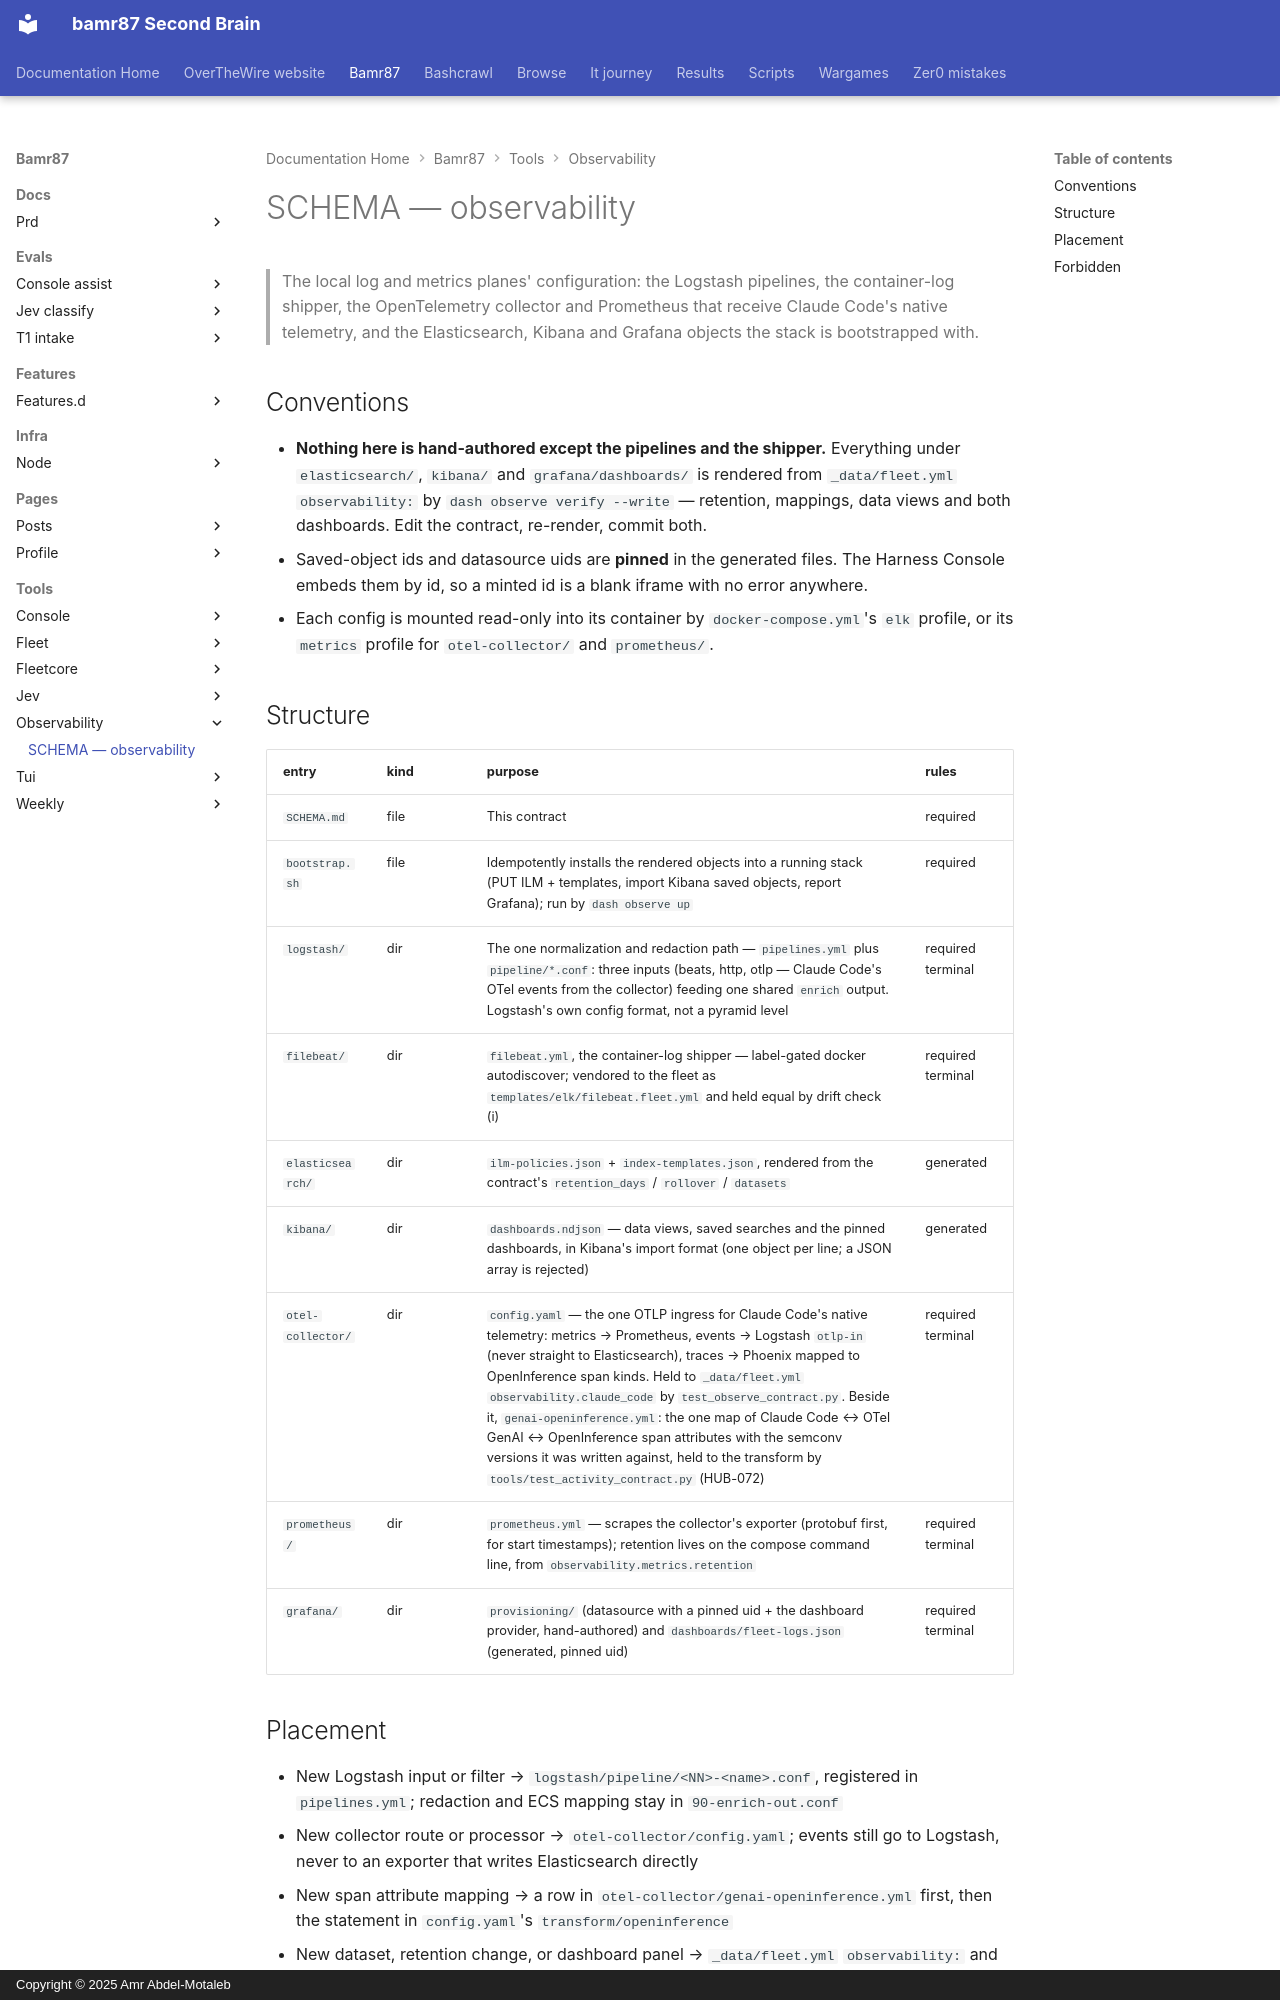

repository: bamr87/README · page: bamr87/tools/observability/SCHEMA/index.html · generator: mkdocs · copyright: Copyright © 2025 Amr Abdel-Motaleb

---
coverage: listed
schema: '0.1'
source_file: tools/observability/SCHEMA.md
source_repo: bamr87/bamr87
source_url: https://github.com/bamr87/bamr87/blob/main/tools/observability/SCHEMA.md
title: SCHEMA — observability
---

# SCHEMA — observability

> The local log and metrics planes' configuration: the Logstash pipelines, the container-log shipper, the OpenTelemetry collector and Prometheus that receive Claude Code's native telemetry, and the Elasticsearch, Kibana and Grafana objects the stack is bootstrapped with.

## Conventions

- **Nothing here is hand-authored except the pipelines and the shipper.** Everything under `elasticsearch/`, `kibana/` and `grafana/dashboards/` is rendered from `_data/fleet.yml` `observability:` by `dash observe verify --write` — retention, mappings, data views and both dashboards. Edit the contract, re-render, commit both.
- Saved-object ids and datasource uids are **pinned** in the generated files. The Harness Console embeds them by id, so a minted id is a blank iframe with no error anywhere.
- Each config is mounted read-only into its container by `docker-compose.yml`'s `elk` profile, or its `metrics` profile for `otel-collector/` and `prometheus/`.

## Structure

| entry | kind | purpose | rules |
|---|---|---|---|
| `SCHEMA.md` | file | This contract | required |
| `bootstrap.sh` | file | Idempotently installs the rendered objects into a running stack (PUT ILM + templates, import Kibana saved objects, report Grafana); run by `dash observe up` | required |
| `logstash/` | dir | The one normalization and redaction path — `pipelines.yml` plus `pipeline/*.conf`: three inputs (beats, http, otlp — Claude Code's OTel events from the collector) feeding one shared `enrich` output. Logstash's own config format, not a pyramid level | required terminal |
| `filebeat/` | dir | `filebeat.yml`, the container-log shipper — label-gated docker autodiscover; vendored to the fleet as `templates/elk/filebeat.fleet.yml` and held equal by drift check (i) | required terminal |
| `elasticsearch/` | dir | `ilm-policies.json` + `index-templates.json`, rendered from the contract's `retention_days` / `rollover` / `datasets` | generated |
| `kibana/` | dir | `dashboards.ndjson` — data views, saved searches and the pinned dashboards, in Kibana's import format (one object per line; a JSON array is rejected) | generated |
| `otel-collector/` | dir | `config.yaml` — the one OTLP ingress for Claude Code's native telemetry: metrics → Prometheus, events → Logstash `otlp-in` (never straight to Elasticsearch), traces → Phoenix mapped to OpenInference span kinds. Held to `_data/fleet.yml` `observability.claude_code` by `test_observe_contract.py`. Beside it, `genai-openinference.yml`: the one map of Claude Code ↔ OTel GenAI ↔ OpenInference span attributes with the semconv versions it was written against, held to the transform by `tools/test_activity_contract.py` (HUB-072) | required terminal |
| `prometheus/` | dir | `prometheus.yml` — scrapes the collector's exporter (protobuf first, for start timestamps); retention lives on the compose command line, from `observability.metrics.retention` | required terminal |
| `grafana/` | dir | `provisioning/` (datasource with a pinned uid + the dashboard provider, hand-authored) and `dashboards/fleet-logs.json` (generated, pinned uid) | required terminal |
